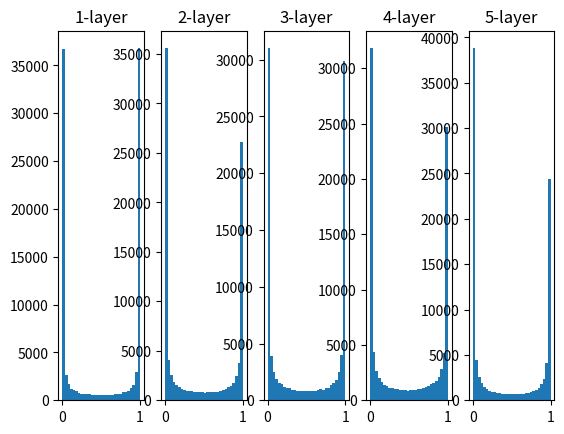

Reproduce this figure in Python.
import numpy as np
import matplotlib.pyplot as plt

def sigmoid(x):
    return 1 / (1 + np.exp(-x))

x = np.random.randn(1000, 100)
node_num = 100
hidden_layer_size = 5
activations = {}

for i in range(hidden_layer_size):
    if i != 0:
        x = activations[i-1]

    w = np.random.randn(node_num, node_num) * 1
    a = np.dot(x,w)
    z = sigmoid(a)
    activations[i] = z


for i, a in activations.items():
    plt.subplot(1, len(activations), i+1)
    plt.title(str(i+1) + "-layer")
    plt.hist(a.flatten(), 30, range=(0,1))
plt.show()